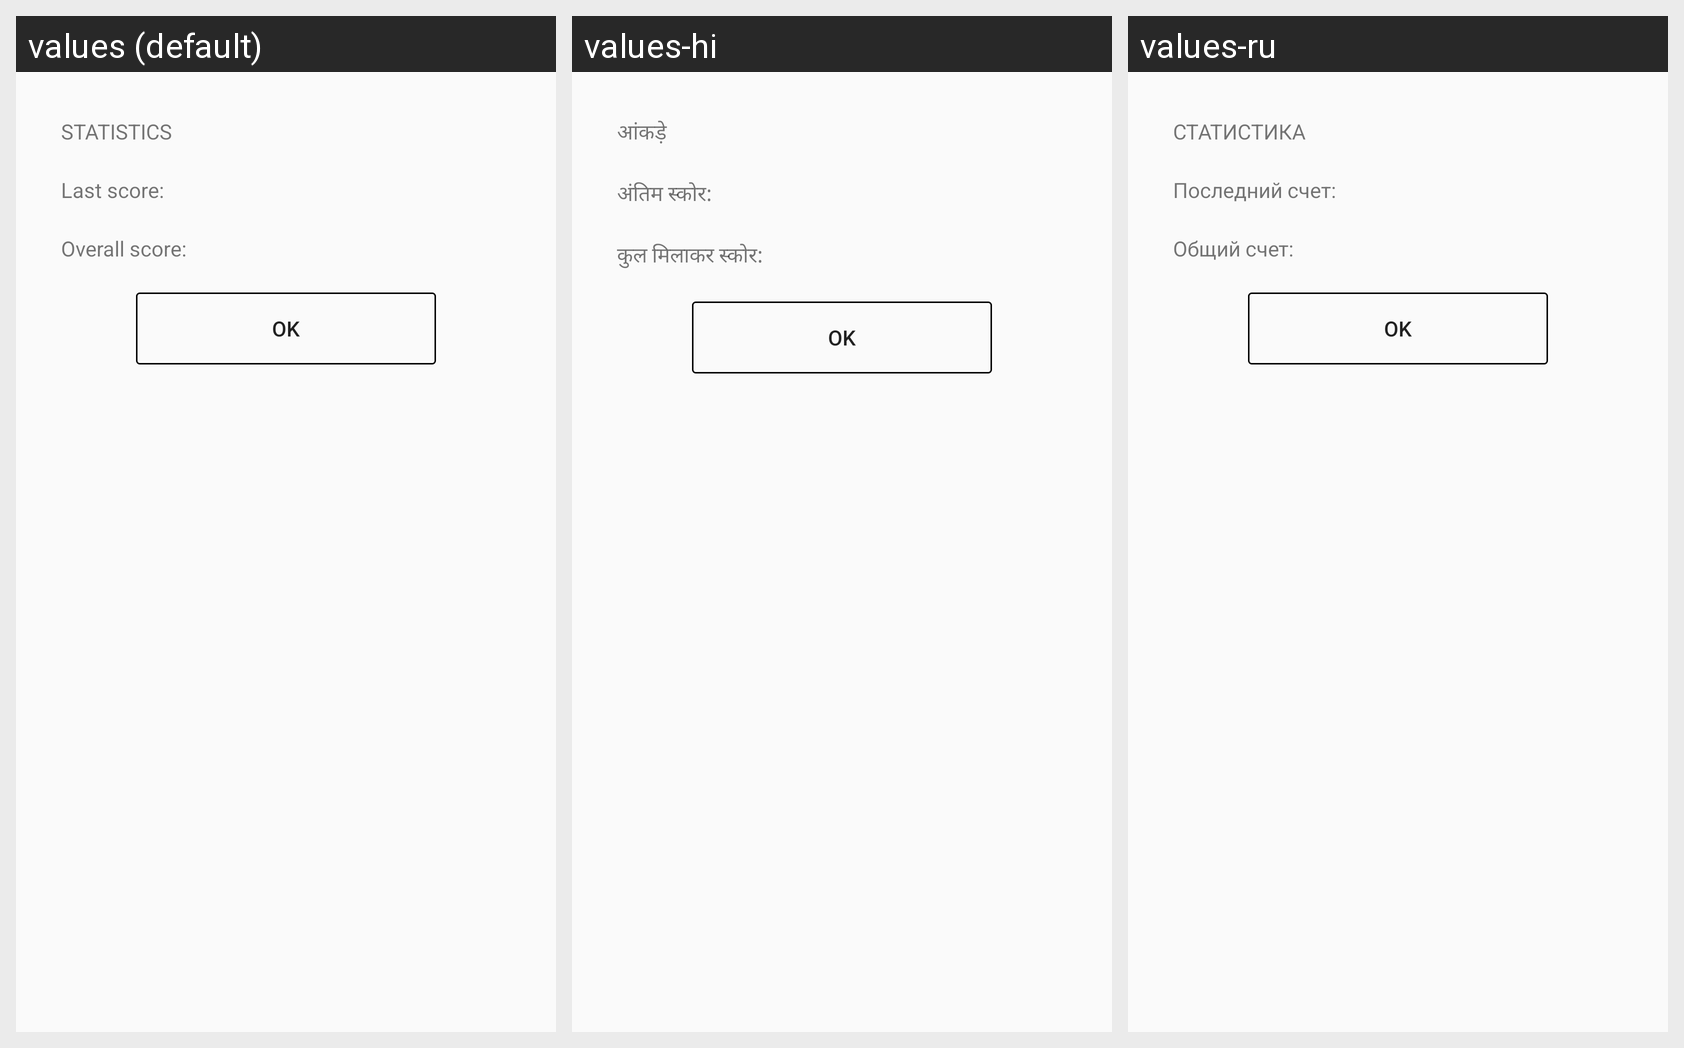

Locale-by-locale string values for the Android screen shown in this grid:
Android screen res/layout/activity_statistics.xml rendered under 3 locales, left to right: values (default), values-hi, values-ru. Device: Nexus 5 (rendered at 1080×1920; each locale shown at half size, 540×960, under a caption strip naming it); theme AppTheme.
Strings drawn on this screen, with the default value and each locale's value (text and hints the layout hard-codes, and strings that could not be matched under every locale, appear in the picture but are not listed):

statistics_title
  values: Statistics
  values-hi: आंकड़े
  values-ru: Статистика

last_score
  values: Last score:
  values-hi: अंतिम स्कोर:
  values-ru: Последний счет:

overall_score
  values: Overall score:
  values-hi: कुल मिलाकर स्कोर:
  values-ru: Общий счет:

ok
  values: OK
  values-hi: OK
  values-ru: OK
